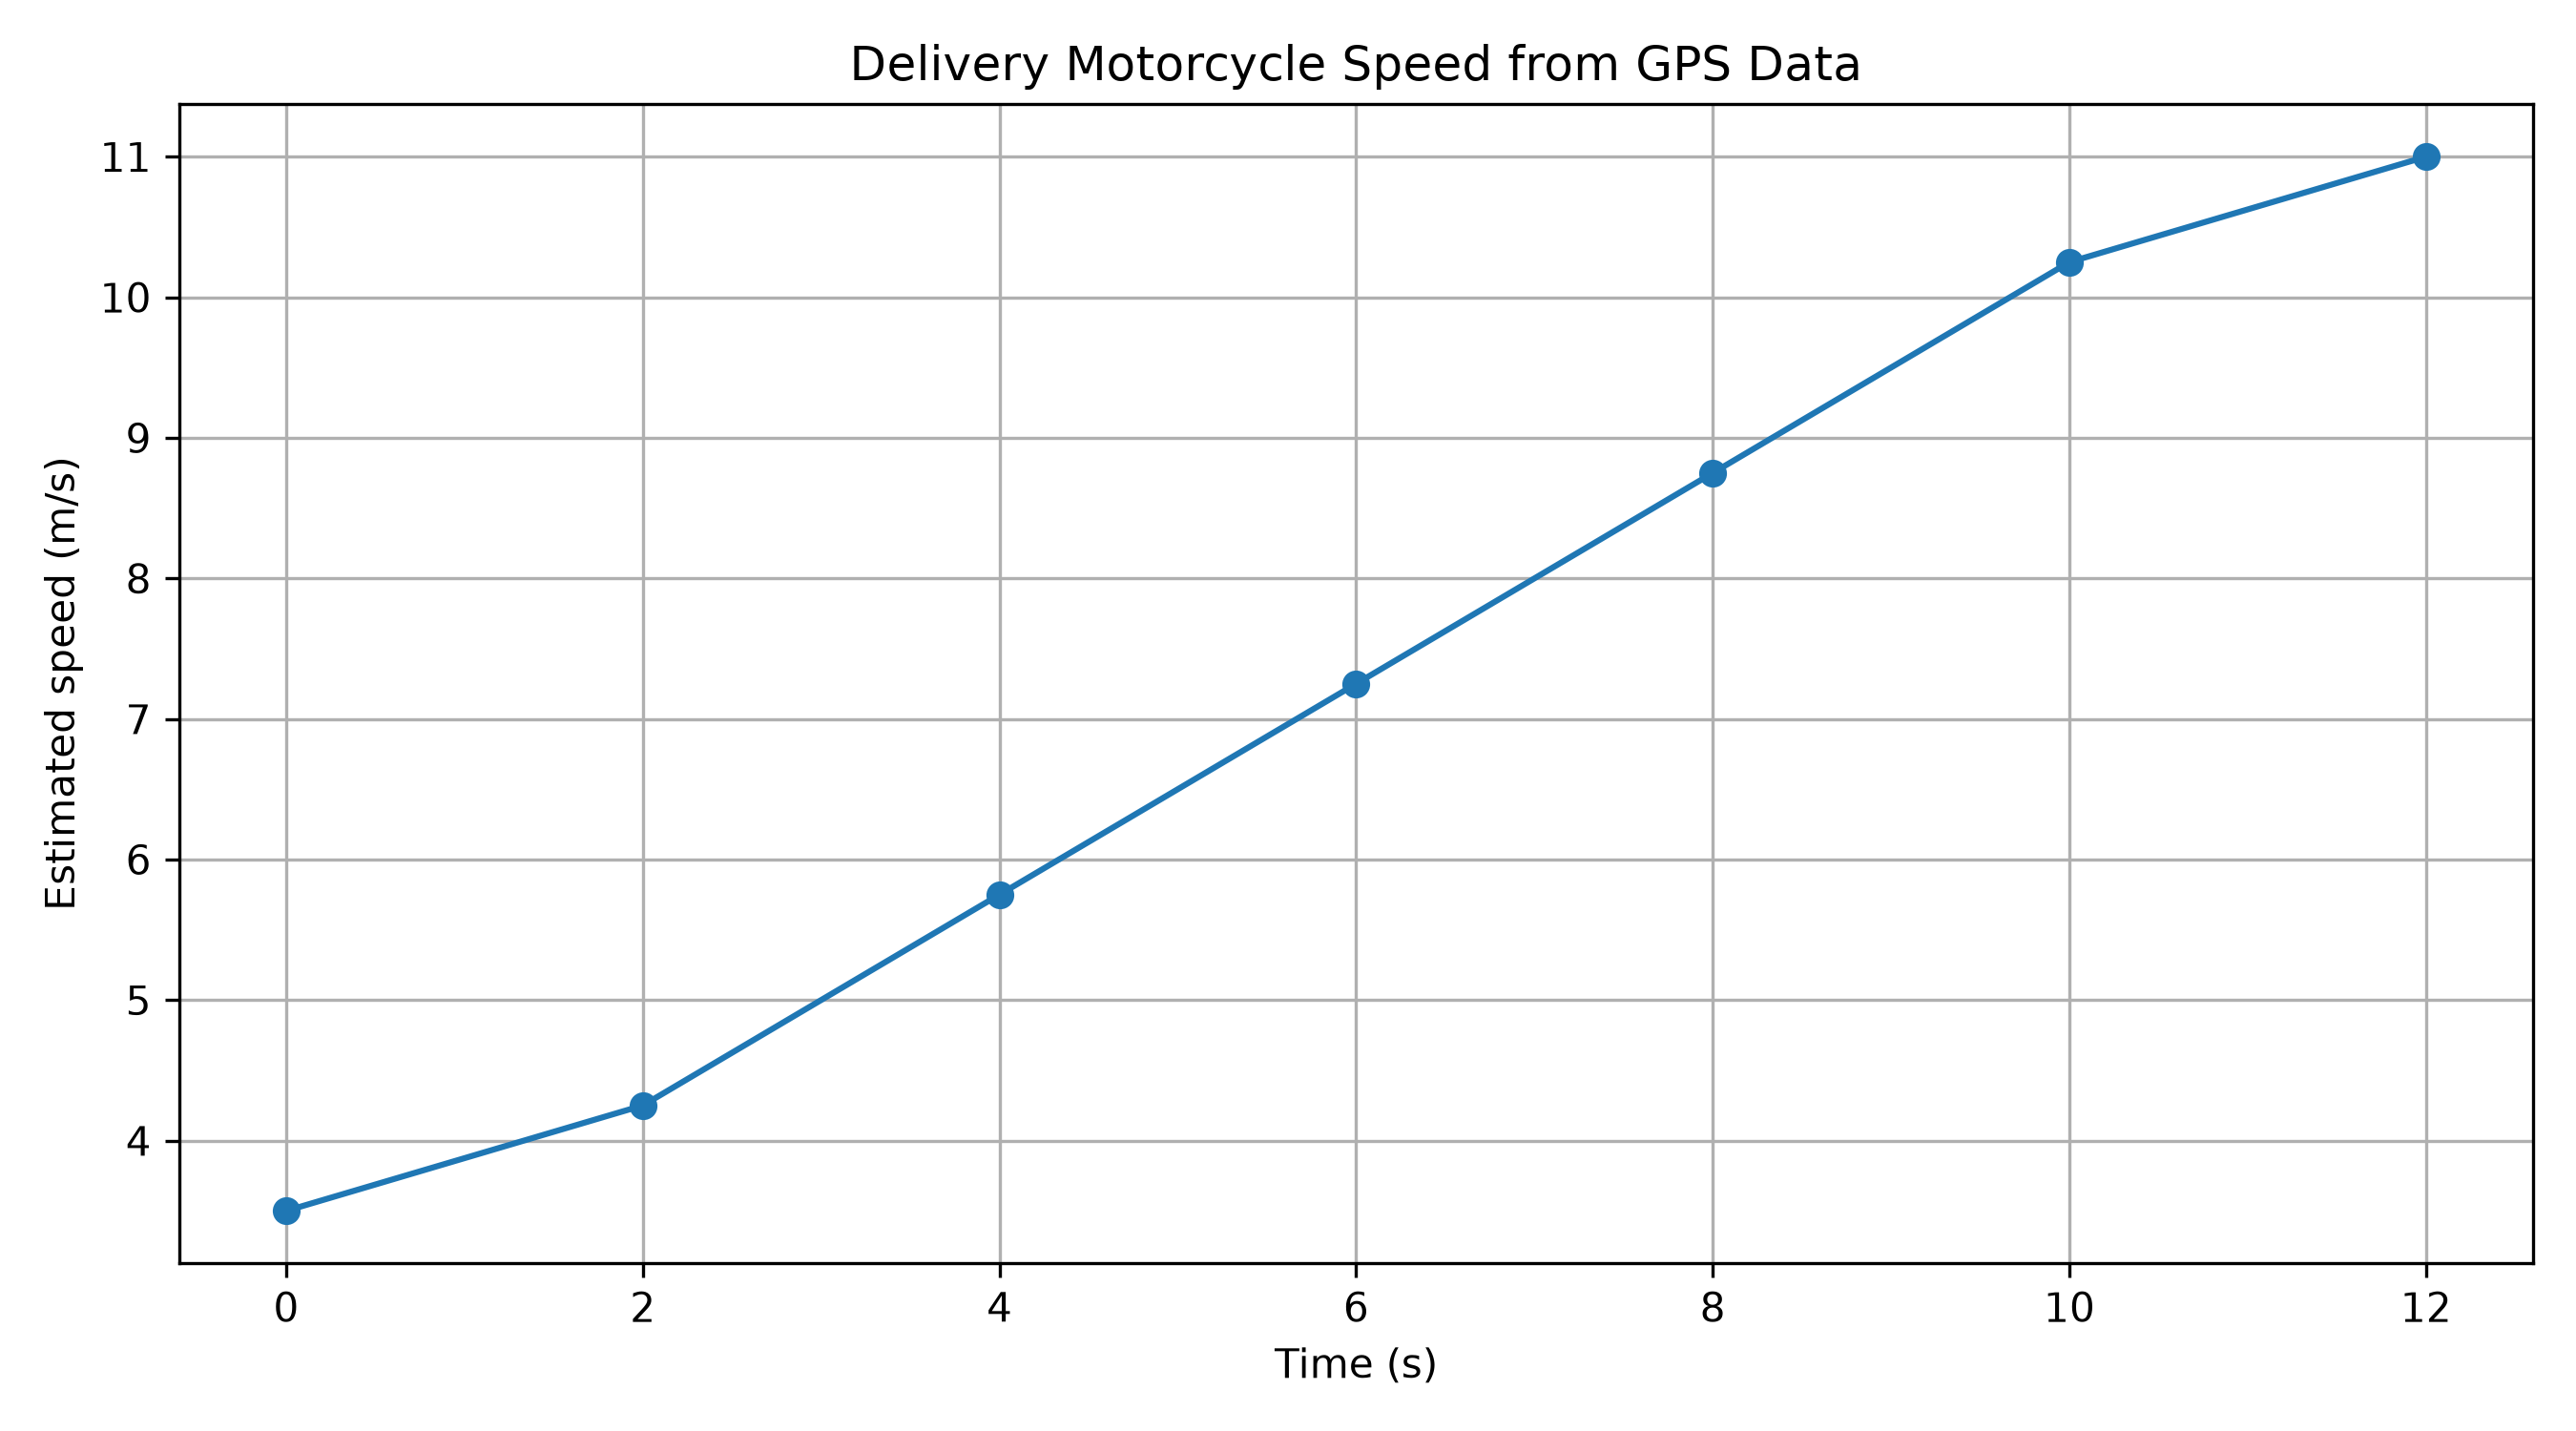

Python code for this plot:

import numpy as np
import matplotlib.pyplot as plt

# Delivery motorcycle GPS readings
time = np.array([0, 2, 4, 6, 8, 10, 12], dtype=float)
position = np.array([0.0, 7.0, 17.0, 30.0, 46.0, 65.0, 87.0])

speed = np.zeros_like(position)

# Forward difference at the beginning
speed[0] = (position[1] - position[0]) / (time[1] - time[0])

# Central differences for interior points
for i in range(1, len(time) - 1):
    speed[i] = (
        position[i + 1] - position[i - 1]
    ) / (
        time[i + 1] - time[i - 1]
    )

# Backward difference at the end
speed[-1] = (
    position[-1] - position[-2]
) / (
    time[-1] - time[-2]
)

print("Delivery Motorcycle Speed Analysis")
for t, x, v in zip(time, position, speed):
    print(f"t={t:.0f}s, position={x:.1f}m, estimated speed={v:.2f}m/s")

plt.figure(figsize=(9, 5))
plt.plot(time, speed, marker="o")
plt.xlabel("Time (s)")
plt.ylabel("Estimated speed (m/s)")
plt.title("Delivery Motorcycle Speed from GPS Data")
plt.grid(True)
plt.tight_layout()
plt.savefig("Task_15_real_world_adaptation.png", dpi=300)
print("Graph saved as Task_15_real_world_adaptation.png")
